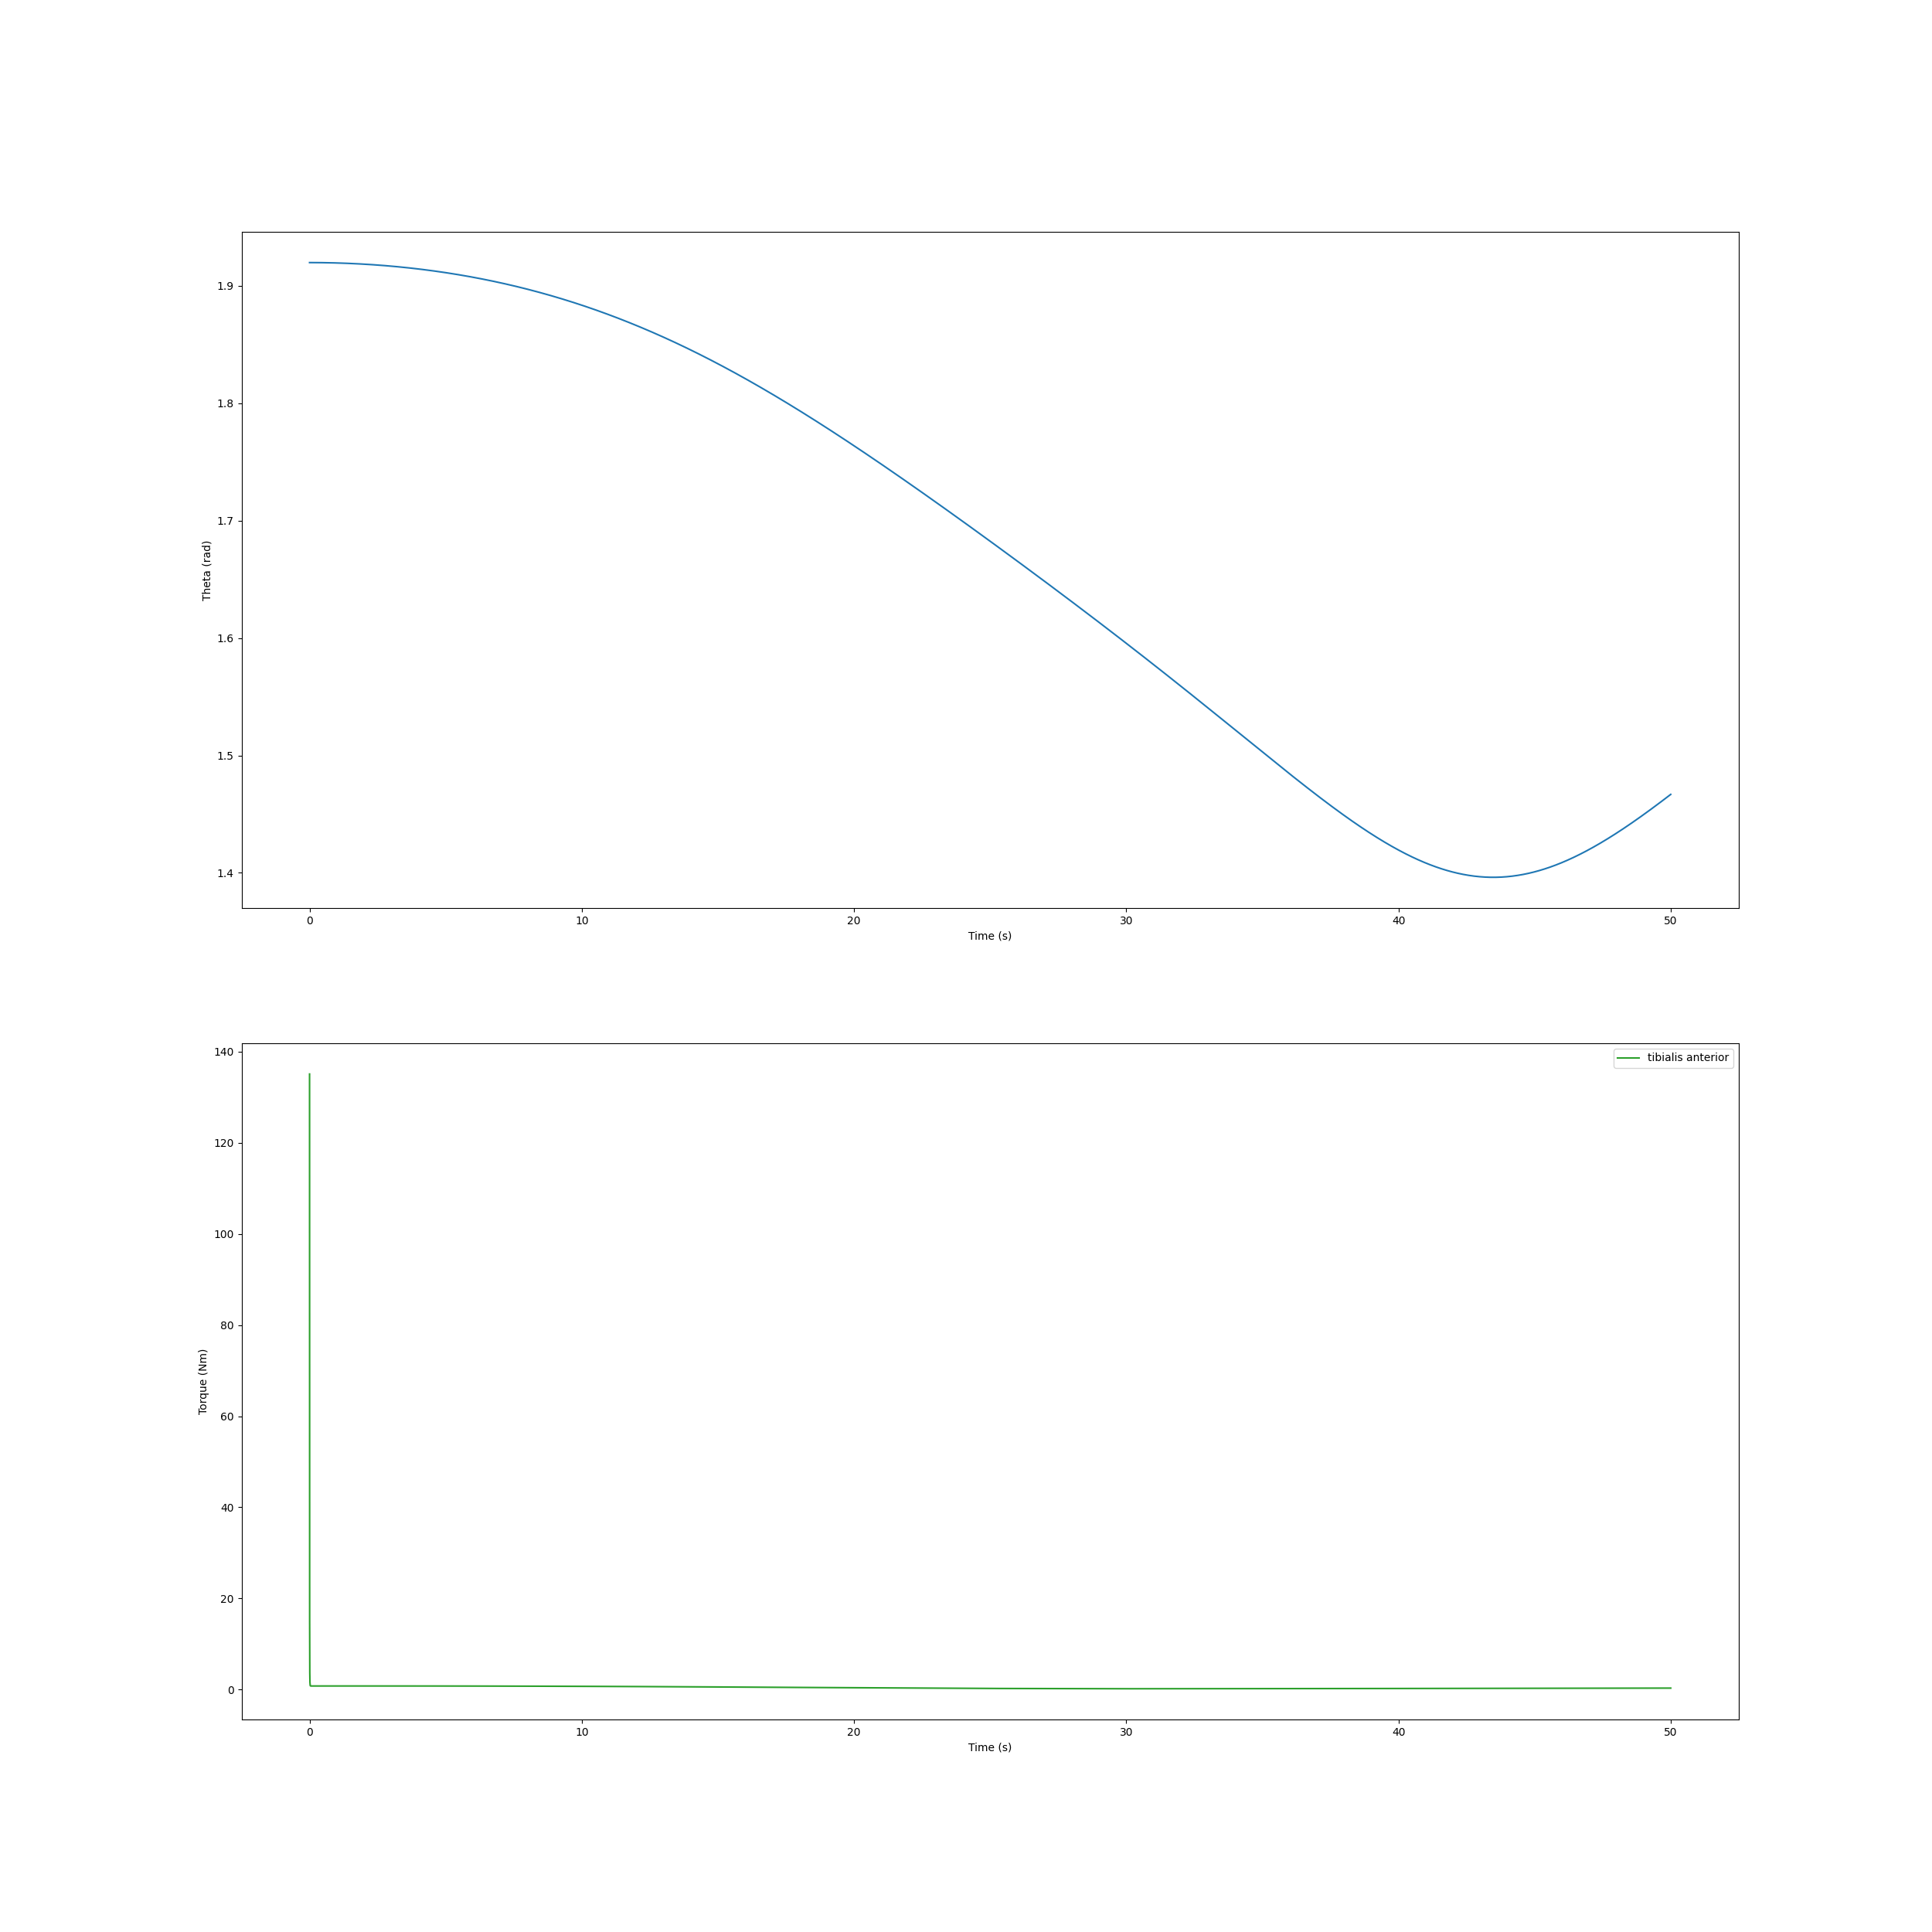

Source data for this figure (header and first rows):
, time, theta, torque
0, 0.0, 1.92, 135.1
1, 0.0005109, 1.92, 81.25
2, 0.001001, 1.92, 54.93
3, 0.001649, 1.92, 35.92
4, 0.002464, 1.92, 23.25
5, 0.003502, 1.92, 14.86
6, 0.00482, 1.92, 9.396
7, 0.006487, 1.92, 5.902
8, 0.008582, 1.92, 3.715
9, 0.01118, 1.92, 2.383
10, 0.01437, 1.92, 1.602
11, 0.01821, 1.92, 1.168
12, 0.02279, 1.92, 0.9457
13, 0.02823, 1.92, 0.8429
14, 0.03474, 1.92, 0.8016
15, 0.04264, 1.92, 0.7878
16, 0.05252, 1.92, 0.7842
17, 0.06535, 1.92, 0.7836
18, 0.08278, 1.92, 0.7837
19, 0.1059, 1.92, 0.7842
20, 0.1233, 1.92, 0.7842
21, 0.1406, 1.92, 0.7841
22, 0.1598, 1.92, 0.7843
23, 0.1799, 1.92, 0.7848
24, 0.1967, 1.92, 0.7846
25, 0.2135, 1.92, 0.7845
26, 0.2322, 1.92, 0.7846
27, 0.2525, 1.92, 0.785
28, 0.2696, 1.92, 0.7849
29, 0.2868, 1.92, 0.7848
30, 0.3054, 1.92, 0.785
31, 0.3253, 1.92, 0.7853
32, 0.3443, 1.92, 0.7856
33, 0.3617, 1.92, 0.7854
34, 0.3783, 1.92, 0.7853
35, 0.3961, 1.92, 0.7853
36, 0.4157, 1.92, 0.7855
37, 0.4356, 1.92, 0.7859
38, 0.4538, 1.92, 0.786
39, 0.4703, 1.92, 0.7857
40, 0.4872, 1.92, 0.7856
41, 0.5061, 1.92, 0.7858
42, 0.5264, 1.92, 0.7862
43, 0.5434, 1.92, 0.786
44, 0.5604, 1.92, 0.7859
45, 0.5791, 1.92, 0.786
46, 0.5991, 1.92, 0.7864
47, 0.6163, 1.92, 0.7863
48, 0.6335, 1.92, 0.7862
49, 0.6521, 1.92, 0.7863
50, 0.6718, 1.92, 0.7866
51, 0.6909, 1.92, 0.7869
52, 0.7083, 1.92, 0.7867
53, 0.725, 1.92, 0.7866
54, 0.7428, 1.92, 0.7866
55, 0.7623, 1.92, 0.7868
56, 0.7821, 1.92, 0.7872
57, 0.8003, 1.92, 0.7872
58, 0.8169, 1.92, 0.7869
59, 0.8338, 1.92, 0.7868
... 2,533 more rows
